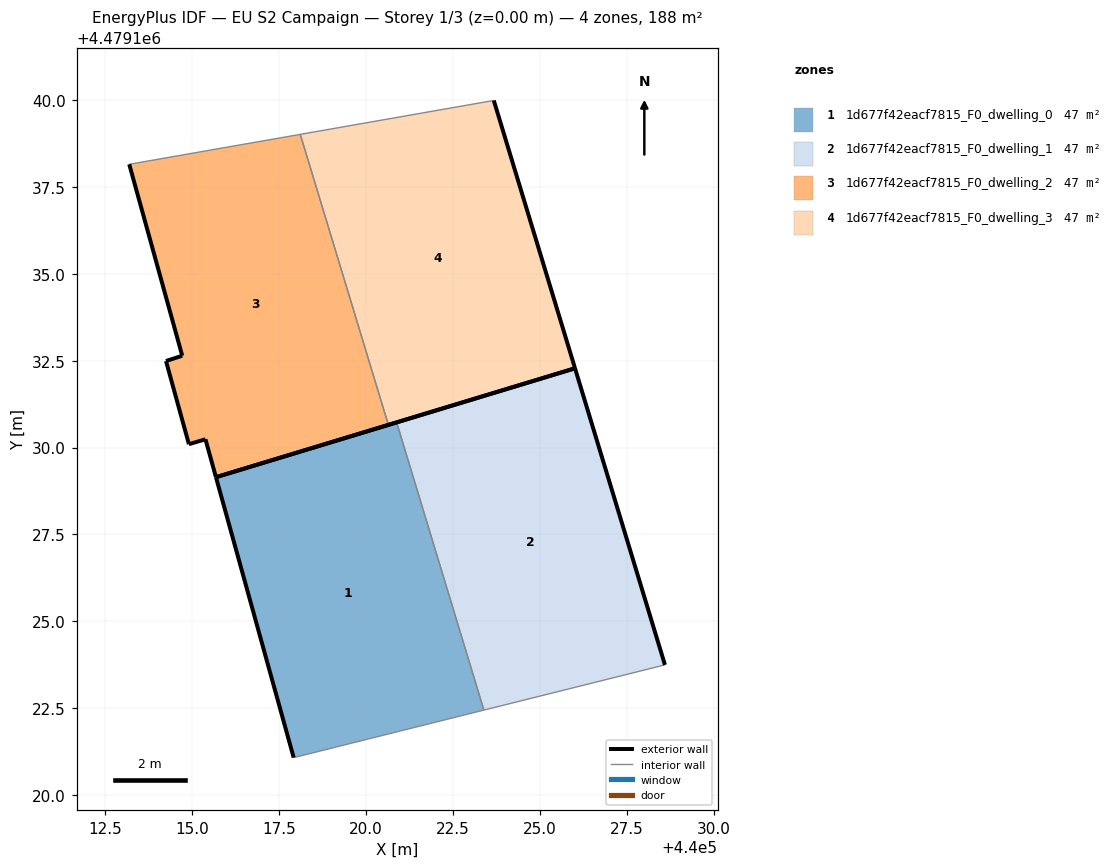
=== STOREY PLAN SPEC (per zone: floor XY polygon, exterior-wall plan segments, windows/doors) ===
zone 1: 1d677f42eacf7815_F0_dwelling_0  (47.1 m²)
  floor: (440023.39, 4479122.45) (440020.88, 4479130.72) (440015.68, 4479129.15) (440017.91, 4479121.08)
  exterior wall: (440017.91, 4479121.08) – (440015.68, 4479129.15)  [8.4 m]
  exterior wall: (440015.68, 4479129.15) – (440020.88, 4479130.72)  [5.4 m]
  interior walls: 2
zone 2: 1d677f42eacf7815_F0_dwelling_1  (47.1 m²)
  floor: (440028.59, 4479123.75) (440026.01, 4479132.28) (440020.88, 4479130.72) (440023.39, 4479122.45)
  exterior wall: (440026.01, 4479132.28) – (440028.59, 4479123.75)  [8.9 m]
  exterior wall: (440020.88, 4479130.72) – (440026.01, 4479132.28)  [5.4 m]
  interior walls: 2
zone 3: 1d677f42eacf7815_F0_dwelling_2  (47.1 m²)
  floor: (440020.64, 4479130.65) (440018.10, 4479139.01) (440013.18, 4479138.15) (440014.71, 4479132.64) (440014.24, 4479132.49) (440014.90, 4479130.10) (440015.38, 4479130.24) (440015.68, 4479129.15)
  exterior wall: (440020.64, 4479130.65) – (440015.68, 4479129.15)  [5.2 m]
  exterior wall: (440015.68, 4479129.15) – (440015.38, 4479130.24)  [1.1 m]
  exterior wall: (440015.38, 4479130.24) – (440014.90, 4479130.10)  [0.5 m]
  exterior wall: (440014.90, 4479130.10) – (440014.24, 4479132.49)  [2.5 m]
  exterior wall: (440014.24, 4479132.49) – (440014.71, 4479132.64)  [0.5 m]
  exterior wall: (440014.71, 4479132.64) – (440013.18, 4479138.15)  [5.7 m]
  interior walls: 2
zone 4: 1d677f42eacf7815_F0_dwelling_3  (47.1 m²)
  floor: (440026.01, 4479132.28) (440023.67, 4479139.98) (440018.10, 4479139.01) (440020.64, 4479130.65)
  exterior wall: (440023.67, 4479139.98) – (440026.01, 4479132.28)  [8.1 m]
  exterior wall: (440026.01, 4479132.28) – (440020.64, 4479130.65)  [5.6 m]
  interior walls: 2

=== DERIVED (storey summary) ===
Building: EU S2 Campaign
Storey: 1 of 3  (floor level z = 0.00 m)
Storey gross floor area: 188.3 m²
Zones on this storey: 4
  - 1d677f42eacf7815_F0_dwelling_0: floor 47.1 m²; exterior wall 13.8 m (41.4 m²); WWR 0.0%
  - 1d677f42eacf7815_F0_dwelling_1: floor 47.1 m²; exterior wall 14.3 m (42.8 m²); WWR 0.0%
  - 1d677f42eacf7815_F0_dwelling_2: floor 47.1 m²; exterior wall 15.5 m (46.5 m²); WWR 0.0%
  - 1d677f42eacf7815_F0_dwelling_3: floor 47.1 m²; exterior wall 13.7 m (41.0 m²); WWR 0.0%
Zone adjacency (shared interzone walls):
  - 1d677f42eacf7815_F0_dwelling_0 ↔ 1d677f42eacf7815_F0_dwelling_1
  - 1d677f42eacf7815_F0_dwelling_2 ↔ 1d677f42eacf7815_F0_dwelling_3